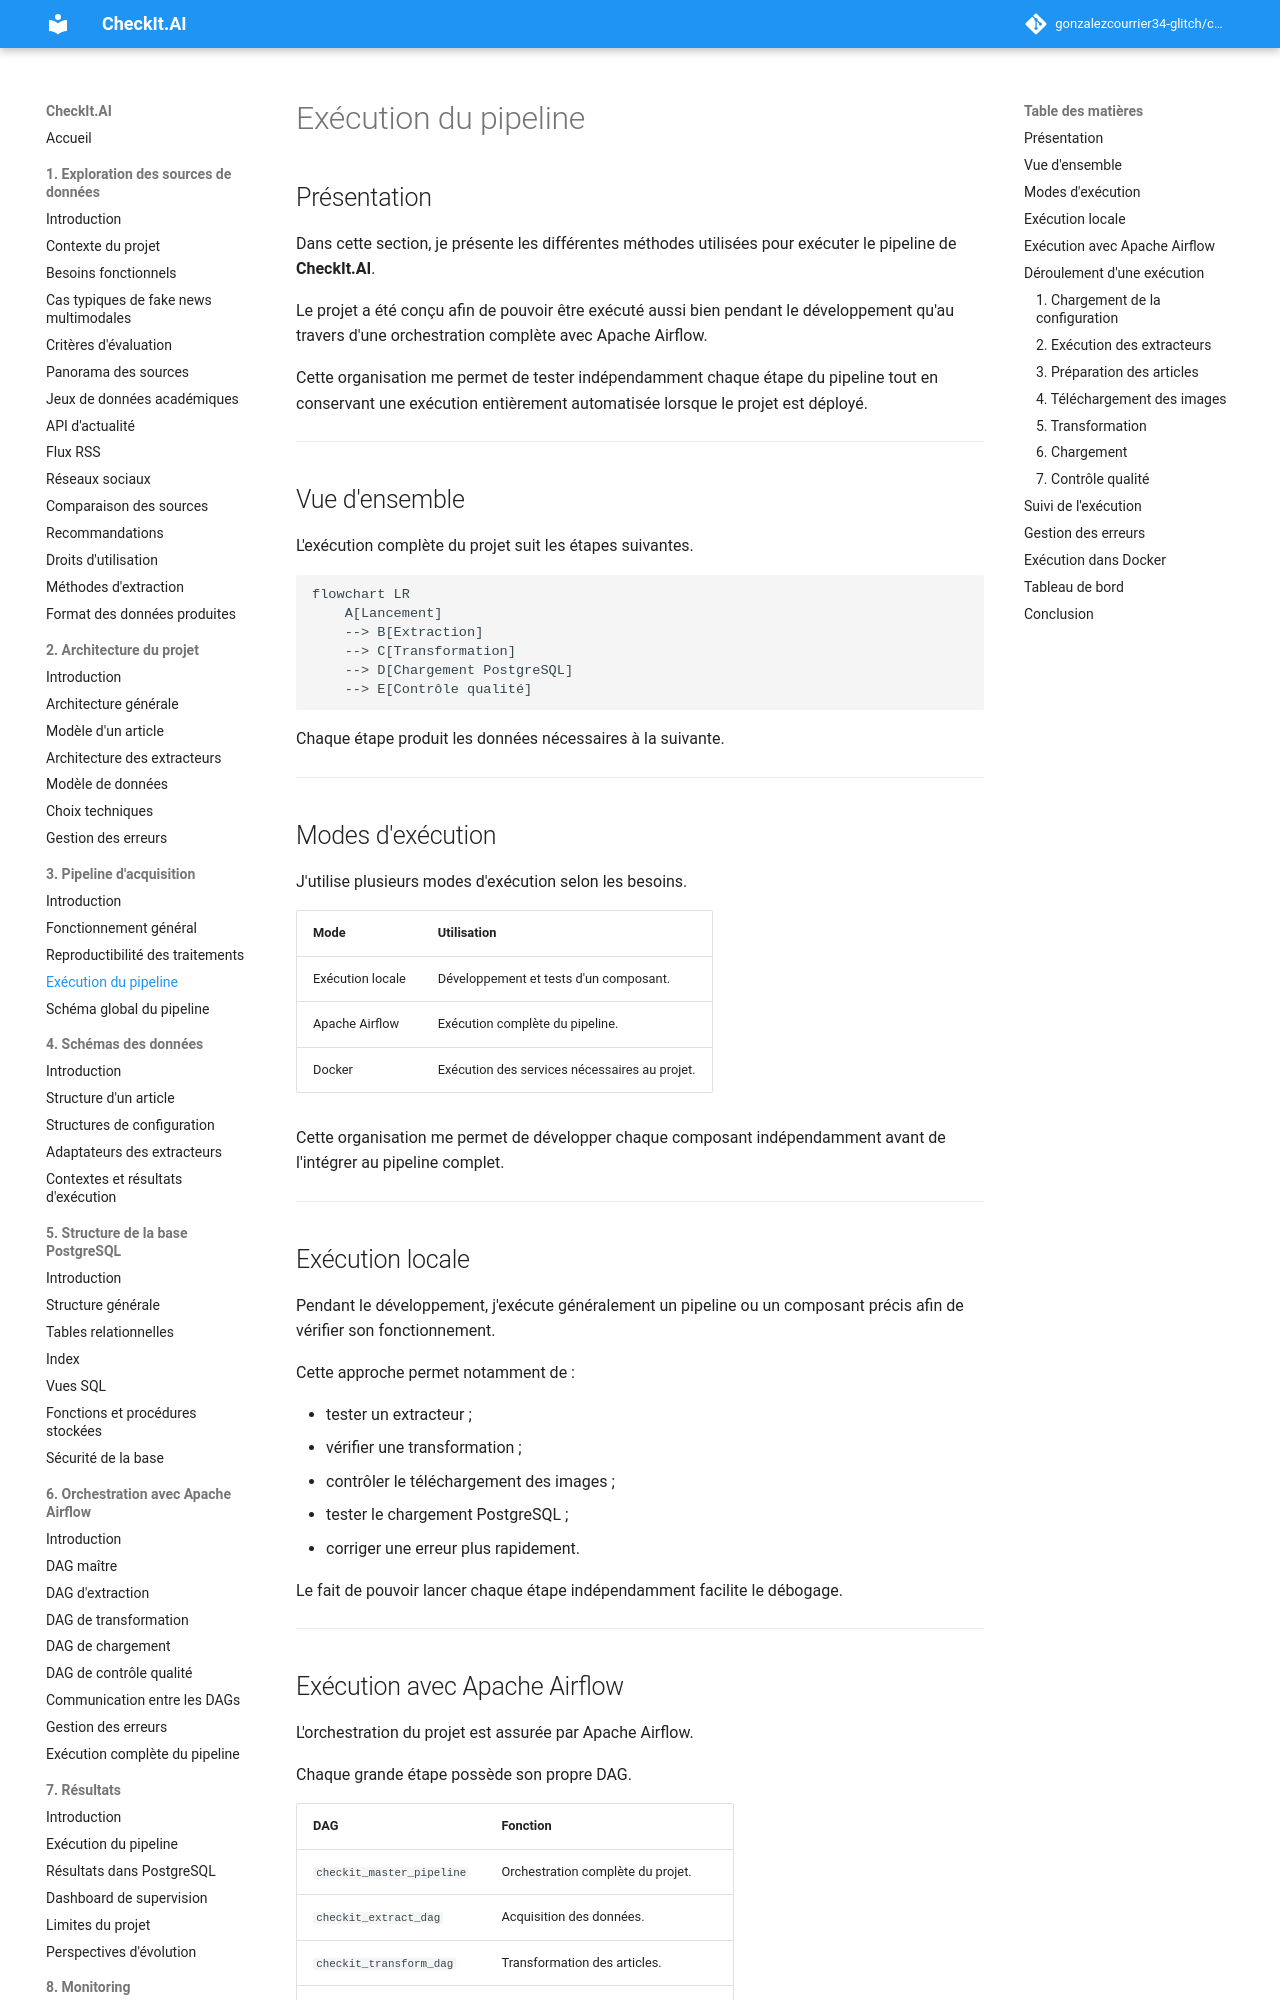

repository: gonzalezcourrier34-glitch/checkit_ai · page: 03_pipeline/03_execution/index.html · generator: mkdocs

# Exécution du pipeline

## Présentation

Dans cette section, je présente les différentes méthodes utilisées pour exécuter le pipeline de **CheckIt.AI**.

Le projet a été conçu afin de pouvoir être exécuté aussi bien pendant le développement qu'au travers d'une orchestration complète avec Apache Airflow.

Cette organisation me permet de tester indépendamment chaque étape du pipeline tout en conservant une exécution entièrement automatisée lorsque le projet est déployé.

---

## Vue d'ensemble

L'exécution complète du projet suit les étapes suivantes.

```mermaid
flowchart LR
    A[Lancement]
    --> B[Extraction]
    --> C[Transformation]
    --> D[Chargement PostgreSQL]
    --> E[Contrôle qualité]
```

Chaque étape produit les données nécessaires à la suivante.

---

## Modes d'exécution

J'utilise plusieurs modes d'exécution selon les besoins.

| Mode | Utilisation |
|---|---|
| Exécution locale | Développement et tests d'un composant. |
| Apache Airflow | Exécution complète du pipeline. |
| Docker | Exécution des services nécessaires au projet. |

Cette organisation me permet de développer chaque composant indépendamment avant de l'intégrer au pipeline complet.

---

## Exécution locale

Pendant le développement, j'exécute généralement un pipeline ou un composant précis afin de vérifier son fonctionnement.

Cette approche permet notamment de :

- tester un extracteur ;
- vérifier une transformation ;
- contrôler le téléchargement des images ;
- tester le chargement PostgreSQL ;
- corriger une erreur plus rapidement.

Le fait de pouvoir lancer chaque étape indépendamment facilite le débogage.

---
